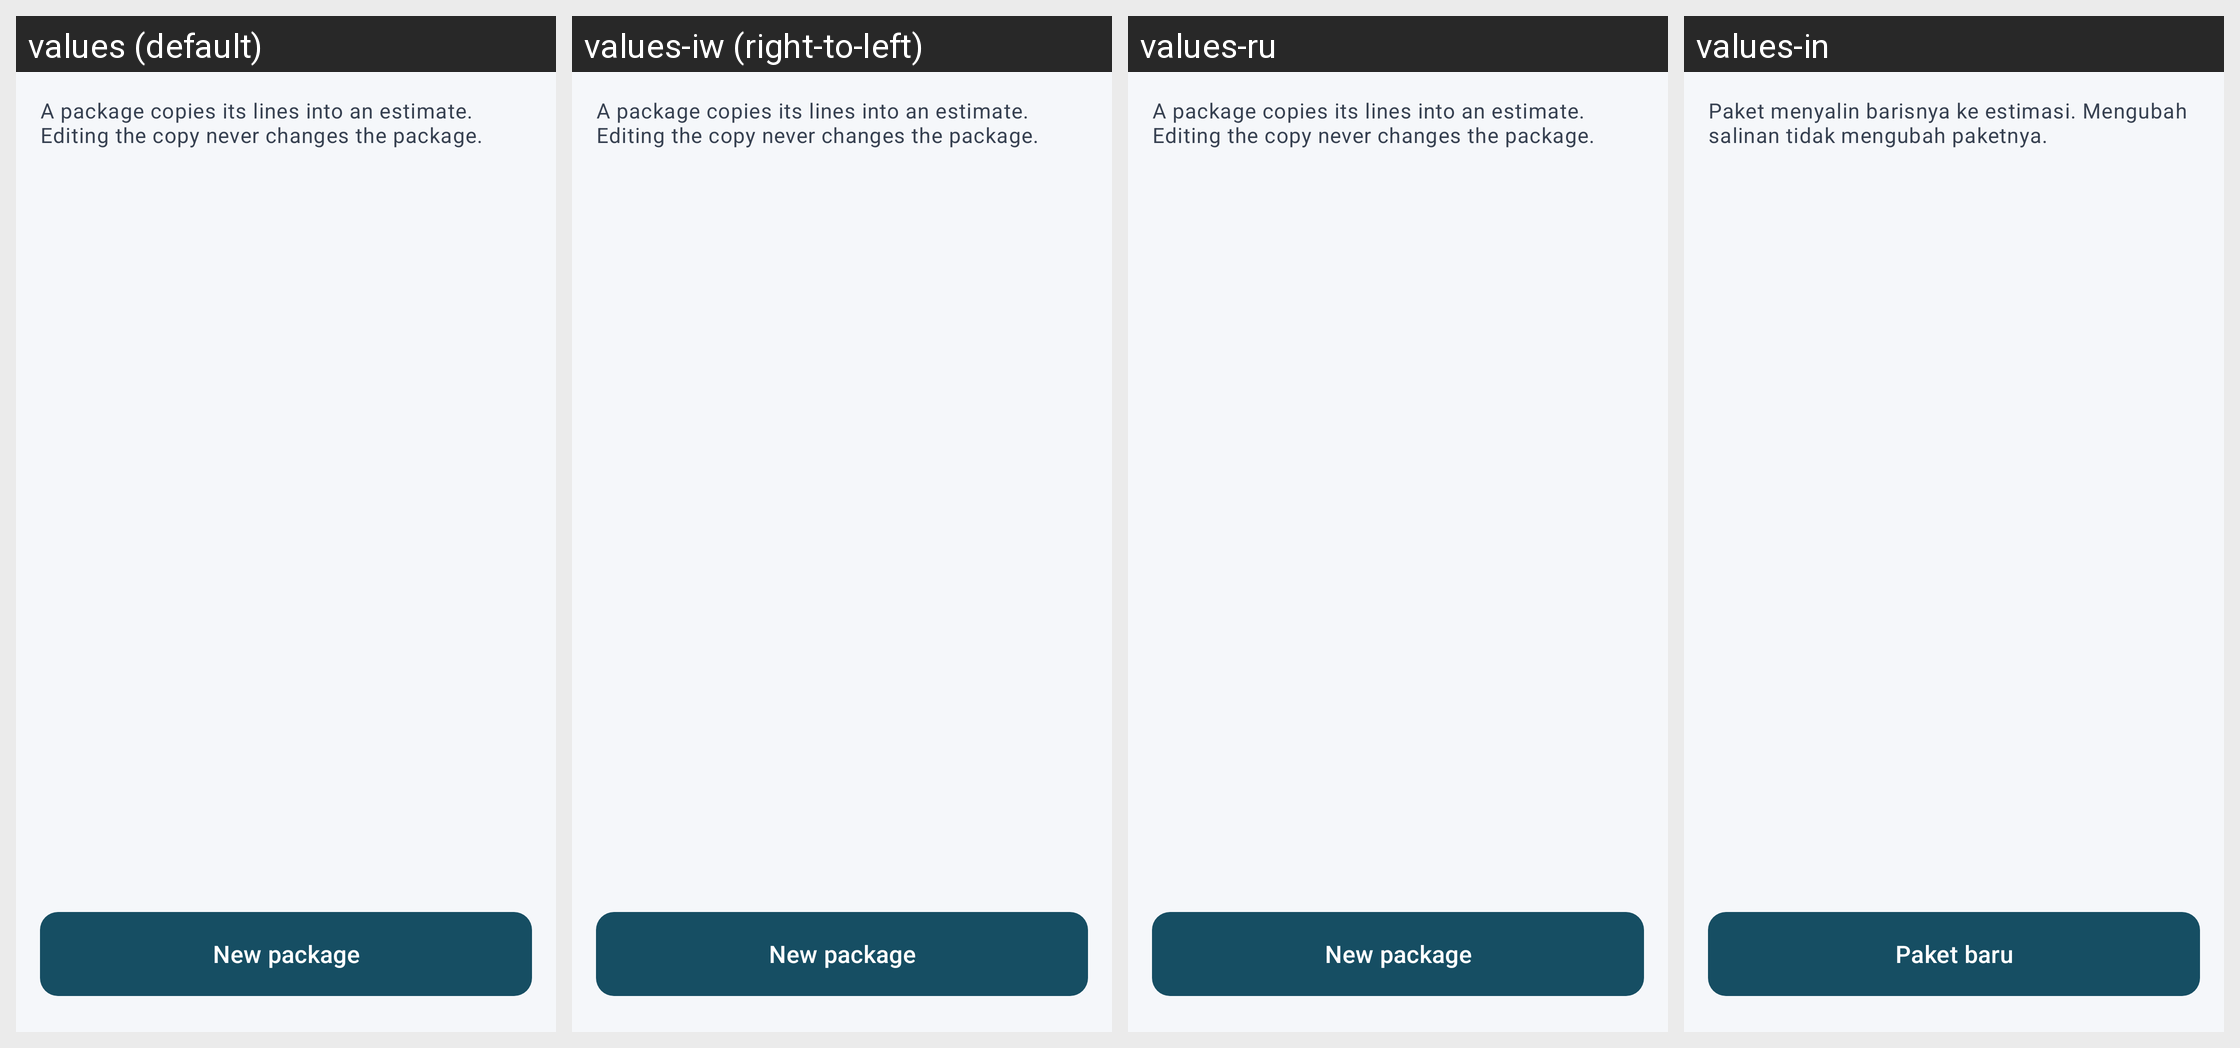

Strings drawn on this Android screen and how each of the app's shown locales translates them:
Android screen res/layout/workshop_canned.xml rendered under 4 locales, left to right: values (default), values-iw (right-to-left), values-ru, values-in. Device: Nexus 5 (rendered at 1080×1920; each locale shown at half size, 540×960, under a caption strip naming it); theme AppTheme.
Other locales in the repository, not shown: values-am, values-ar, values-be, values-ca, values-ckb, values-cs, values-da, values-de, values-el, values-es, values-fi, values-fr, values-gl, values-hu, values-it, values-ja, values-ko, values-lt, values-nb-rNO, values-nl, values-pl, values-pt, values-pt-rBR, values-pt-rPT, values-ro, values-sl, values-sr, values-sv, values-te, values-tr, values-uk, values-zh-rCN, values-zh-rTW.
Strings drawn on this screen, with the default value and each locale's value (text and hints the layout hard-codes, and strings that could not be matched under every locale, appear in the picture but are not listed):

workshop_canned_intro
  values: A package copies its lines into an estimate. Editing the copy never changes the package.
  values-iw: A package copies its lines into an estimate. Editing the copy never changes the package.  [not translated; the default value is used]
  values-ru: A package copies its lines into an estimate. Editing the copy never changes the package.  [not translated; the default value is used]
  values-in: Paket menyalin barisnya ke estimasi. Mengubah salinan tidak mengubah paketnya.

workshop_canned_add
  values: New package
  values-iw: New package  [not translated; the default value is used]
  values-ru: New package  [not translated; the default value is used]
  values-in: Paket baru
